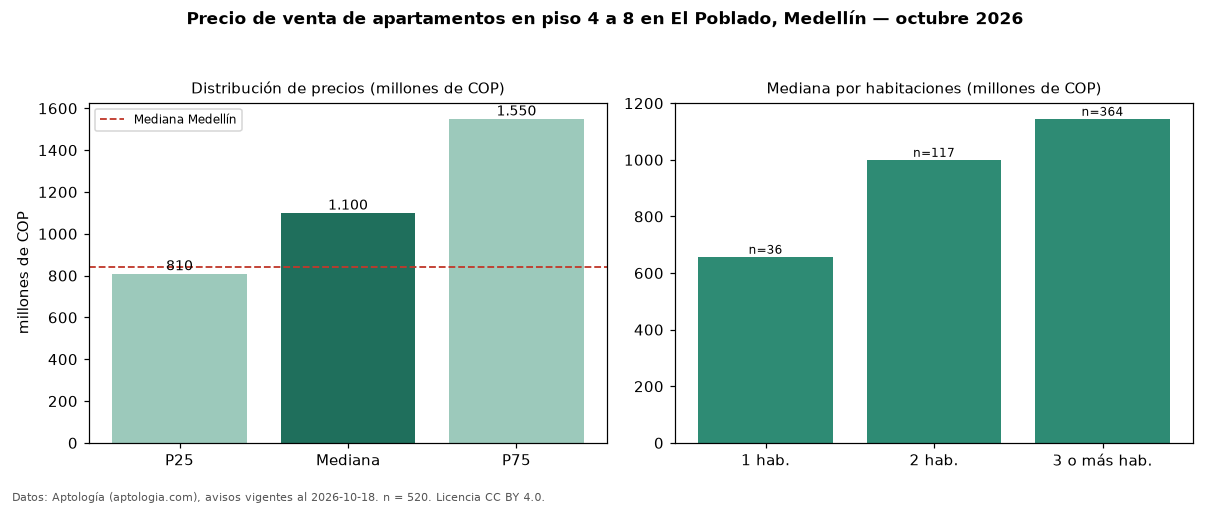

Source data for this figure (header and first rows):
seccion, metrica, valor, moneda, n
filtro, piso2, en piso 4 a 8, , 520
precio, p25, 810000000, COP, 520
precio, mediana, 1100000000, COP, 520
precio, p75, 1550000000, COP, 520
precio, minimo, 280000000, COP, 520
precio, maximo, 3800000000, COP, 520
m2, mediana_precio_m2, 8041680, COP, 502
m2, area_mediana_m2, 135.0, m2, 502
admin, mediana_admin_mes, 887000, COP, 411
banos, mediana_banos, 3.0, , 
parqueadero, pct_con_parqueadero, 90.7, %, 515
estrato, estrato_mas_frecuente, 6, , 517
habitaciones, 1, 657500000, COP, 36
habitaciones, 2, 1000000000, COP, 117
habitaciones, 3+, 1145000000, COP, 364
ciudad, mediana_ciudad_referencia, 840000000, COP, 
ciudad, mediana_m2_ciudad, 7500000, COP, 
fuente, fecha_datos, 2026-10-18, , 
fuente, atribucion, https://www.aptologia.com/venta/medellin…, , 
fuente, licencia, CC BY 4.0, , 
